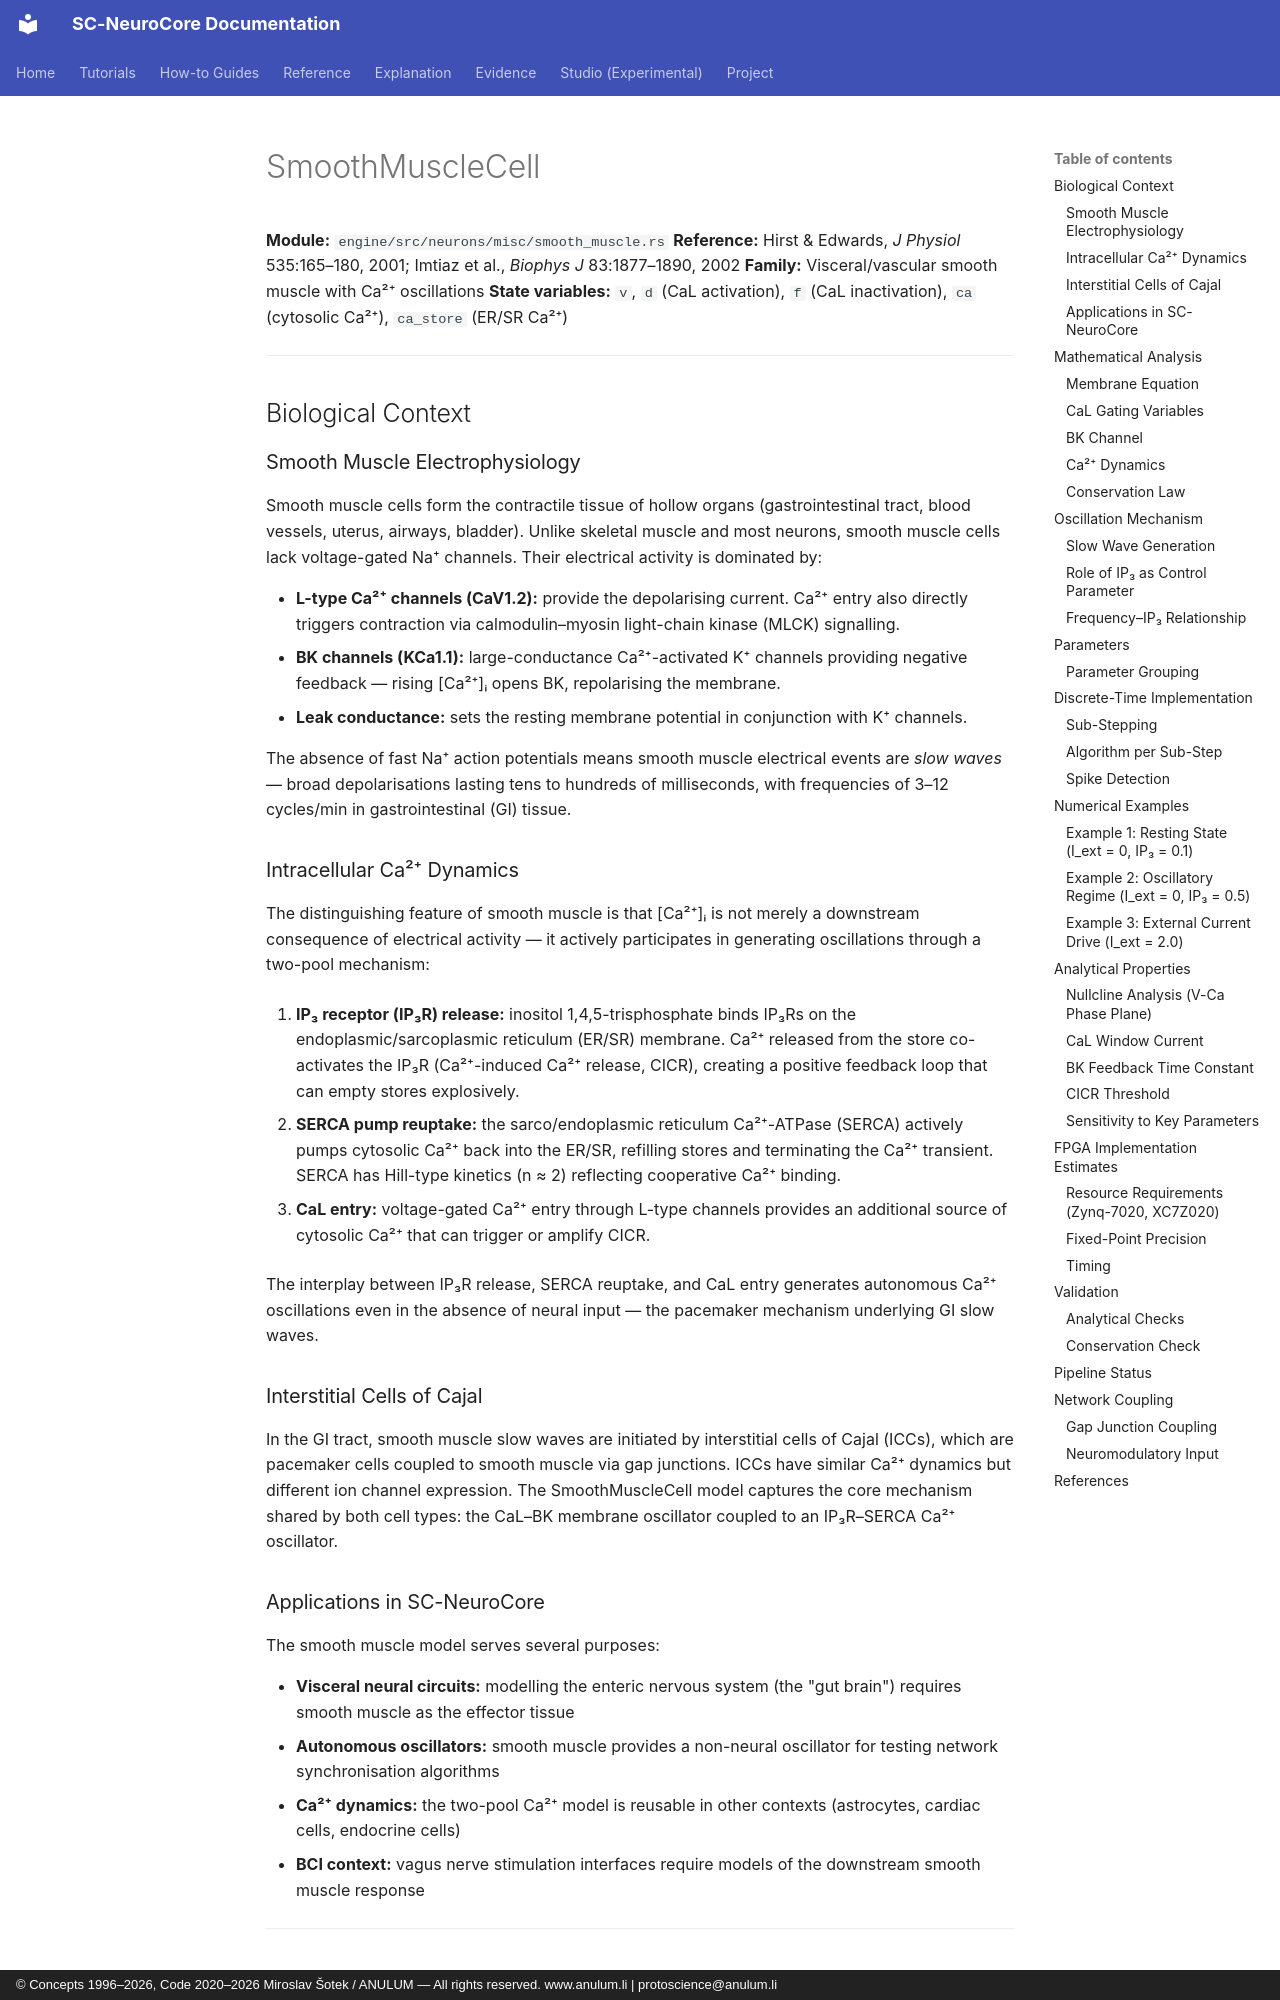

repository: anulum/sc-neurocore · page: api/models/smooth_muscle_cell/index.html · generator: mkdocs · copyright: © Concepts 1996–2026, Code 2020–2026 Miroslav Šotek / ANULUM — All rights reserved. www.anulum.li | protoscience@anulum.li

# SmoothMuscleCell

**Module:** `engine/src/neurons/misc/smooth_muscle.rs`
**Reference:** Hirst & Edwards, *J Physiol* 535:165–180, 2001; Imtiaz et al., *Biophys J* 83:1877–1890, 2002
**Family:** Visceral/vascular smooth muscle with Ca²⁺ oscillations
**State variables:** `v`, `d` (CaL activation), `f` (CaL inactivation), `ca` (cytosolic Ca²⁺), `ca_store` (ER/SR Ca²⁺)

---

## Biological Context

### Smooth Muscle Electrophysiology

Smooth muscle cells form the contractile tissue of hollow organs
(gastrointestinal tract, blood vessels, uterus, airways, bladder).
Unlike skeletal muscle and most neurons, smooth muscle cells lack
voltage-gated Na⁺ channels.  Their electrical activity is dominated
by:

- **L-type Ca²⁺ channels (CaV1.2):** provide the depolarising
  current.  Ca²⁺ entry also directly triggers contraction via
  calmodulin–myosin light-chain kinase (MLCK) signalling.
- **BK channels (KCa1.1):** large-conductance Ca²⁺-activated K⁺
  channels providing negative feedback — rising [Ca²⁺]ᵢ opens BK,
  repolarising the membrane.
- **Leak conductance:** sets the resting membrane potential in
  conjunction with K⁺ channels.

The absence of fast Na⁺ action potentials means smooth muscle
electrical events are *slow waves* — broad depolarisations lasting
tens to hundreds of milliseconds, with frequencies of 3–12 cycles/min
in gastrointestinal (GI) tissue.

### Intracellular Ca²⁺ Dynamics

The distinguishing feature of smooth muscle is that [Ca²⁺]ᵢ is not
merely a downstream consequence of electrical activity — it actively
participates in generating oscillations through a two-pool mechanism:

1. **IP₃ receptor (IP₃R) release:** inositol 1,4,5-trisphosphate
   binds IP₃Rs on the endoplasmic/sarcoplasmic reticulum (ER/SR)
   membrane.  Ca²⁺ released from the store co-activates the IP₃R
   (Ca²⁺-induced Ca²⁺ release, CICR), creating a positive feedback
   loop that can empty stores explosively.

2. **SERCA pump reuptake:** the sarco/endoplasmic reticulum Ca²⁺-ATPase
   (SERCA) actively pumps cytosolic Ca²⁺ back into the ER/SR, refilling
   stores and terminating the Ca²⁺ transient.  SERCA has Hill-type
   kinetics (n ≈ 2) reflecting cooperative Ca²⁺ binding.

3. **CaL entry:** voltage-gated Ca²⁺ entry through L-type channels
   provides an additional source of cytosolic Ca²⁺ that can trigger
   or amplify CICR.

The interplay between IP₃R release, SERCA reuptake, and CaL entry
generates autonomous Ca²⁺ oscillations even in the absence of neural
input — the pacemaker mechanism underlying GI slow waves.

### Interstitial Cells of Cajal

In the GI tract, smooth muscle slow waves are initiated by
interstitial cells of Cajal (ICCs), which are pacemaker cells
coupled to smooth muscle via gap junctions.  ICCs have similar
Ca²⁺ dynamics but different ion channel expression.  The
SmoothMuscleCell model captures the core mechanism shared by both
cell types: the CaL–BK membrane oscillator coupled to an IP₃R–SERCA
Ca²⁺ oscillator.
